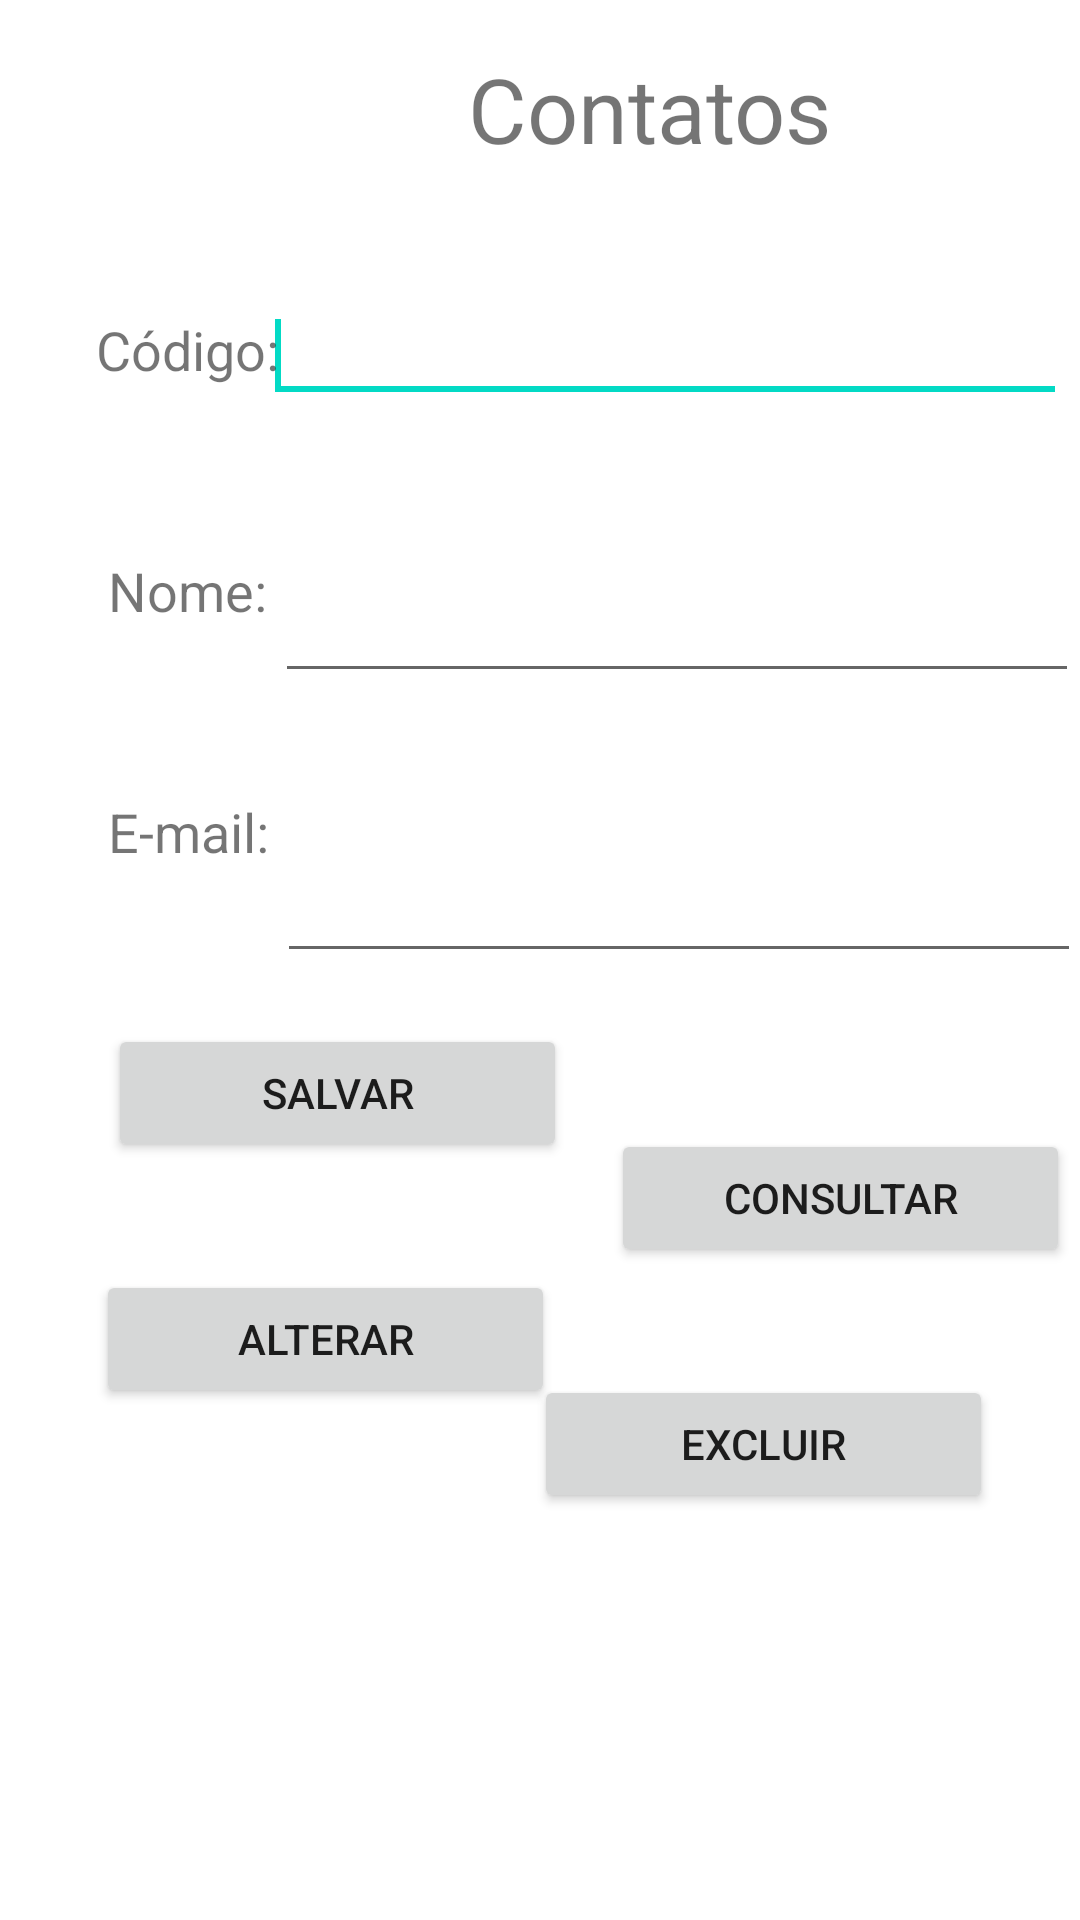

Write the Android layout XML for this screen, with the resource values it uses.
<!-- AndroidManifest.xml: application theme Theme.Aula_09_05 -->
<!-- res/layout/activity_main.xml -->
<?xml version="1.0" encoding="utf-8"?>
<androidx.constraintlayout.widget.ConstraintLayout xmlns:android="http://schemas.android.com/apk/res/android"
    xmlns:app="http://schemas.android.com/apk/res-auto"
    xmlns:tools="http://schemas.android.com/tools"
    android:layout_width="match_parent"
    android:layout_height="match_parent"
    tools:context=".MainActivity">

    <EditText
        android:id="@+id/txtCodigo"
        android:layout_width="268dp"
        android:layout_height="wrap_content"
        android:layout_alignBaseline="@+id/Codigo"
        android:layout_alignBottom="@+id/Codigo"
        android:layout_marginStart="12dp"
        android:layout_marginLeft="12dp"
        android:layout_marginTop="40dp"
        android:layout_marginEnd="22dp"
        android:layout_marginRight="22dp"
        android:layout_toRightOf="@+id/Codigo"
        android:ems="10"
        app:layout_constraintEnd_toEndOf="parent"
        app:layout_constraintStart_toEndOf="@+id/Codigo"
        app:layout_constraintTop_toBottomOf="@+id/textView">

        <requestFocus />
    </EditText>

    <TextView
        android:id="@+id/Codigo"
        android:layout_width="wrap_content"
        android:layout_height="wrap_content"
        android:layout_alignParentLeft="true"
        android:layout_alignParentTop="true"
        android:layout_marginStart="32dp"
        android:layout_marginLeft="32dp"
        android:layout_marginTop="48dp"
        android:text="Código:"
        android:textSize="18sp"
        app:layout_constraintStart_toStartOf="parent"
        app:layout_constraintTop_toBottomOf="@+id/textView" />

    <TextView
        android:id="@+id/Nome"
        android:layout_width="wrap_content"
        android:layout_height="wrap_content"
        android:layout_below="@+id/Codigo"
        android:layout_alignLeft="@+id/Email"
        android:layout_marginStart="36dp"
        android:layout_marginLeft="36dp"
        android:layout_marginTop="56dp"
        android:text="Nome:"
        android:textSize="18sp"
        app:layout_constraintStart_toStartOf="parent"
        app:layout_constraintTop_toBottomOf="@+id/Codigo" />

    <TextView
        android:id="@+id/Email"
        android:layout_width="wrap_content"
        android:layout_height="wrap_content"
        android:layout_below="@+id/Codigo"
        android:layout_alignRight="@+id/Codigo"
        android:layout_marginStart="36dp"
        android:layout_marginLeft="36dp"
        android:layout_marginTop="56dp"
        android:text="E-mail:"
        android:textSize="18sp"
        app:layout_constraintStart_toStartOf="parent"
        app:layout_constraintTop_toBottomOf="@+id/Nome" />

    <EditText
        android:id="@+id/txtNome"
        android:layout_width="268dp"
        android:layout_height="wrap_content"
        android:layout_alignLeft="@+id/txtCodigo"
        android:layout_alignTop="@+id/Nome"
        android:layout_marginStart="20dp"
        android:layout_marginLeft="20dp"
        android:layout_marginTop="52dp"
        android:layout_marginEnd="18dp"
        android:layout_marginRight="18dp"
        android:ems="10"
        app:layout_constraintEnd_toEndOf="parent"
        app:layout_constraintStart_toEndOf="@+id/Nome"
        app:layout_constraintTop_toBottomOf="@+id/txtCodigo" />

    <Button
        android:id="@+id/btAlterar"
        android:layout_width="153dp"
        android:layout_height="46dp"
        android:layout_alignBaseline="@+id/btConsultar"
        android:layout_alignBottom="@+id/btConsultar"
        android:layout_marginStart="32dp"
        android:layout_marginLeft="32dp"
        android:layout_marginTop="36dp"
        android:layout_toRightOf="@+id/btConsultar"
        android:text="Alterar"
        app:layout_constraintStart_toStartOf="parent"
        app:layout_constraintTop_toBottomOf="@+id/btSalvar" />

    <Button
        android:id="@+id/btConsultar"
        android:layout_width="153dp"
        android:layout_height="46dp"
        android:layout_alignBaseline="@+id/btExcluir"
        android:layout_alignLeft="@+id/txtEmail"
        android:layout_alignBottom="@+id/btExcluir"
        android:layout_marginStart="40dp"
        android:layout_marginLeft="40dp"
        android:layout_marginTop="52dp"
        android:layout_marginEnd="29dp"
        android:layout_marginRight="29dp"
        android:text="Consultar"
        app:layout_constraintEnd_toEndOf="parent"
        app:layout_constraintStart_toEndOf="@+id/btSalvar"
        app:layout_constraintTop_toBottomOf="@+id/txtEmail" />

    <Button
        android:id="@+id/btExcluir"
        android:layout_width="153dp"
        android:layout_height="46dp"
        android:layout_below="@+id/txtEmail"
        android:layout_alignParentRight="true"
        android:layout_marginStart="44dp"
        android:layout_marginLeft="44dp"
        android:layout_marginTop="36dp"
        android:layout_marginEnd="29dp"
        android:layout_marginRight="29dp"
        android:text="Excluir"
        app:layout_constraintEnd_toEndOf="parent"
        app:layout_constraintHorizontal_bias="1.0"
        app:layout_constraintStart_toEndOf="@+id/btAlterar"
        app:layout_constraintTop_toBottomOf="@+id/btConsultar" />

    <Button
        android:id="@+id/btSalvar"
        android:layout_width="153dp"
        android:layout_height="46dp"
        android:layout_alignBaseline="@+id/btConsultar"
        android:layout_alignLeft="@+id/Email"
        android:layout_alignBottom="@+id/btConsultar"
        android:layout_marginStart="36dp"
        android:layout_marginLeft="36dp"
        android:layout_marginTop="52dp"
        android:text="Salvar"
        app:layout_constraintStart_toStartOf="parent"
        app:layout_constraintTop_toBottomOf="@+id/Email" />

    <EditText
        android:id="@+id/txtEmail"
        android:layout_width="268dp"
        android:layout_height="wrap_content"
        android:layout_alignLeft="@+id/txtNome"
        android:layout_alignTop="@+id/Email"
        android:layout_marginStart="20dp"
        android:layout_marginLeft="20dp"
        android:layout_marginTop="52dp"
        android:layout_marginEnd="17dp"
        android:layout_marginRight="17dp"
        android:ems="10"
        app:layout_constraintEnd_toEndOf="parent"
        app:layout_constraintStart_toEndOf="@+id/Email"
        app:layout_constraintTop_toBottomOf="@+id/txtNome" />

    <TextView
        android:id="@+id/textView"
        android:layout_width="wrap_content"
        android:layout_height="wrap_content"
        android:layout_marginStart="156dp"
        android:layout_marginLeft="156dp"
        android:layout_marginTop="16dp"
        android:text="Contatos"
        android:textSize="30sp"
        app:layout_constraintStart_toStartOf="parent"
        app:layout_constraintTop_toTopOf="parent" />

</androidx.constraintlayout.widget.ConstraintLayout>
<!-- resources referenced by this layout -->
<resources>
  <style name="Theme.Aula_09_05" parent="Theme.MaterialComponents.DayNight.DarkActionBar">
          
          <item name="colorPrimary">@color/purple_500</item>
          <item name="colorPrimaryVariant">@color/purple_700</item>
          <item name="colorOnPrimary">@color/white</item>
          
          <item name="colorSecondary">@color/teal_200</item>
          <item name="colorSecondaryVariant">@color/teal_700</item>
          <item name="colorOnSecondary">@color/black</item>
          
          <item name="android:statusBarColor">?attr/colorPrimaryVariant</item>
          
      </style>
  <!-- not gathered from this repository: default colours our renderer supplied (Android Studio template values) -->
  <color name="purple_500">#FF6200EE</color>
  <color name="purple_700">#FF3700B3</color>
  <color name="teal_200">#FF03DAC5</color>
  <color name="teal_700">#FF018786</color>
  <color name="black">#FF000000</color>
  <color name="white">#FFFFFFFF</color>
</resources>
